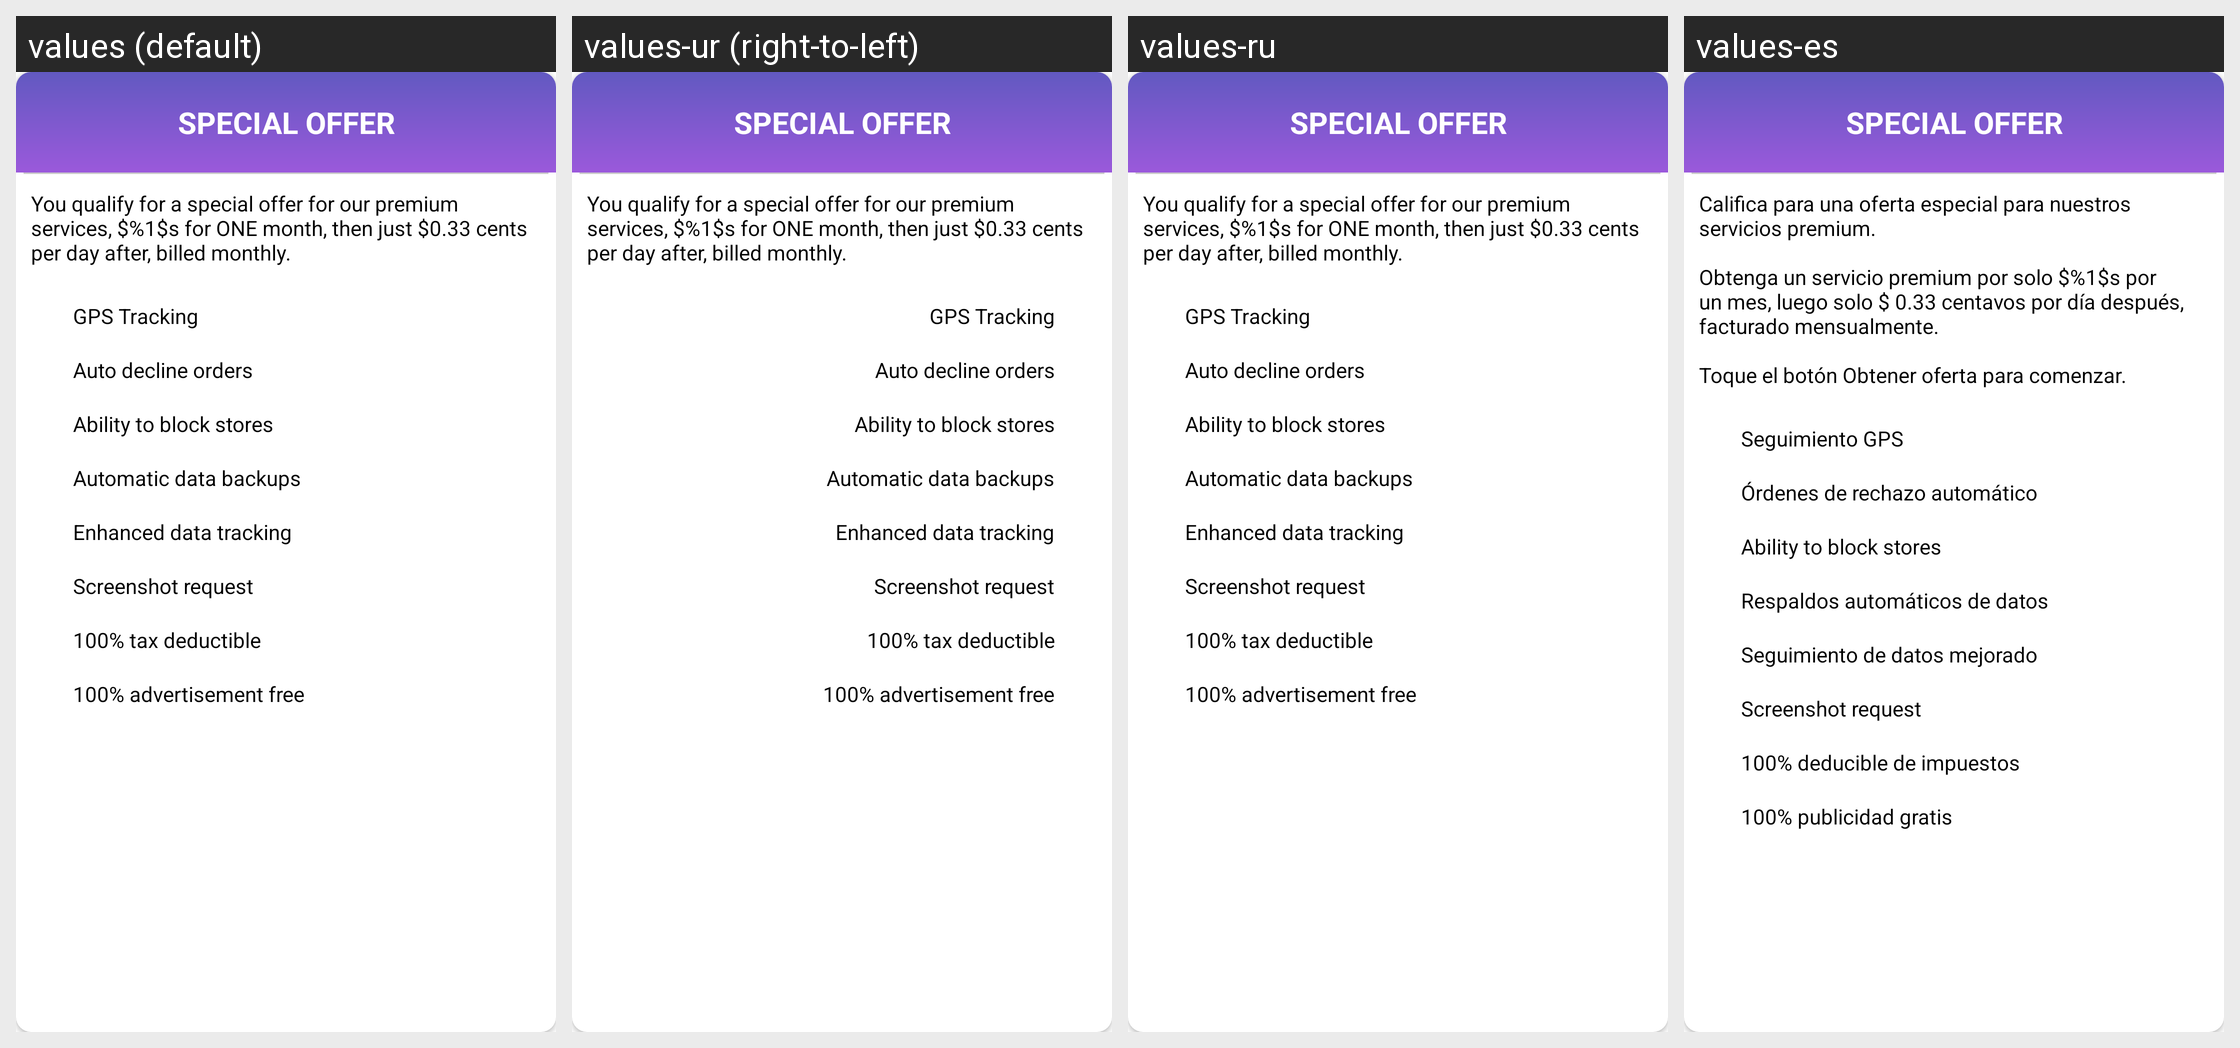

Locale-by-locale string values for the Android screen shown in this grid:
Android screen res/layout/card_view_prem_offer_layout.xml rendered under 4 locales, left to right: values (default), values-ur (right-to-left), values-ru, values-es. Device: Nexus 5 (rendered at 1080×1920; each locale shown at half size, 540×960, under a caption strip naming it); theme AppTheme.
Other locales in the repository, not shown: values-af, values-am, values-ar, values-as, values-az, values-be, values-bg, values-bn, values-bs, values-ca, values-ca-rES, values-cs, values-cs-rCZ, values-da, values-de, values-el, values-el-rGR, values-en-rAU, values-en-rGB, values-en-rXC, values-es-rUS, values-et, values-et-rEE, values-eu, values-fa, values-fi, values-fil, values-fr, values-fr-rCA, values-gl, values-gu, values-hi, values-hr, values-hu, values-hy, values-in, values-is, values-it, values-iw, values-ja, values-ka, values-kk, values-km, values-kn, values-ko, values-ky, values-lo, values-lt, values-lt-rLT, values-lv, values-lv-rLV, values-mk, values-ml, values-mn, values-mr, values-ms, values-ms-rMY, values-mt, values-my, values-nb, values-ne, values-nl, values-nn-rNO, values-or, values-pa, values-pl, values-pl-rPL, values-pt, values-pt-rBR, values-pt-rPT, values-ro, values-ro-rRO, values-si, values-sk, values-sk-rSK, values-sl, values-sl-rSI, values-sq, values-sr, values-sv, values-sw, values-ta, values-te, values-th, values-tl, values-tr, values-uk, values-uz, values-vi, values-zh, values-zh-rCN, values-zh-rHK, values-zh-rTW, values-zu.
Strings drawn on this screen, with the default value and each locale's value (text and hints the layout hard-codes, and strings that could not be matched under every locale, appear in the picture but are not listed):

text_desc_premium_offer
  values: You qualify for a special offer for our premium services, $%1$s for ONE month, then just $0.33 cents per day after, billed monthly.
  values-ur: You qualify for a special offer for our premium services, $%1$s for ONE month, then just $0.33 cents per day after, billed monthly.  [not translated; the default value is used]
  values-ru: You qualify for a special offer for our premium services, $%1$s for ONE month, then just $0.33 cents per day after, billed monthly.  [not translated; the default value is used]
  values-es: Califica para una oferta especial para nuestros servicios premium.
      
      Obtenga un servicio premium por solo $%1$s por un mes, luego solo $ 0.33 centavos por día después, facturado mensualmente.
      
      Toque el botón Obtener oferta para comenzar.

stringPremCardGPS
  values: GPS Tracking
  values-ur: GPS Tracking  [not translated; the default value is used]
  values-ru: GPS Tracking  [not translated; the default value is used]
  values-es: Seguimiento GPS

stringPremCardAD
  values: Auto decline orders
  values-ur: Auto decline orders  [not translated; the default value is used]
  values-ru: Auto decline orders  [not translated; the default value is used]
  values-es: Órdenes de rechazo automático

stringPremCardAB
  values: Automatic data backups
  values-ur: Automatic data backups  [not translated; the default value is used]
  values-ru: Automatic data backups  [not translated; the default value is used]
  values-es: Respaldos automáticos de datos

stringPremCardData
  values: Enhanced data tracking
  values-ur: Enhanced data tracking  [not translated; the default value is used]
  values-ru: Enhanced data tracking  [not translated; the default value is used]
  values-es: Seguimiento de datos mejorado

stringPremCardTax
  values: 100% tax deductible
  values-ur: 100% tax deductible  [not translated; the default value is used]
  values-ru: 100% tax deductible  [not translated; the default value is used]
  values-es: 100% deducible de impuestos

stringPremCardAd
  values: 100% advertisement free
  values-ur: 100% advertisement free  [not translated; the default value is used]
  values-ru: 100% advertisement free  [not translated; the default value is used]
  values-es: 100% publicidad gratis
